Dataset: Database-for-Traffic-Light-Classification (GitHub, Tiago13Silva/Database-for-Traffic-Light-Classification). Classes: green light, red light, yellow light.

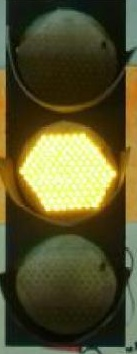
Label: yellow light

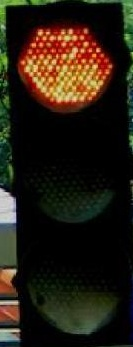
Label: red light

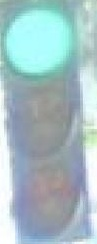
Label: green light

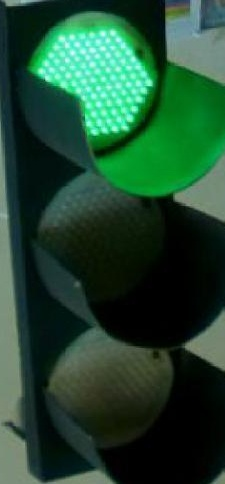
Label: green light

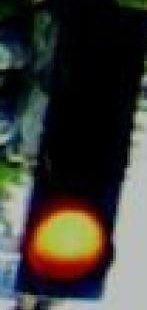
Label: red light

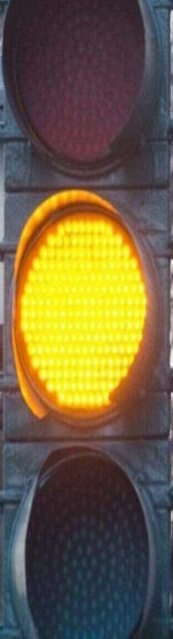
Label: yellow light
